Run: headless pygame with SDL's dummy video driver; simulated clock (each Clock.tick advances the game by its frame time, no real sleeping); random seed 0; keys injected as events and as key.get_pressed() state; no mouse input.
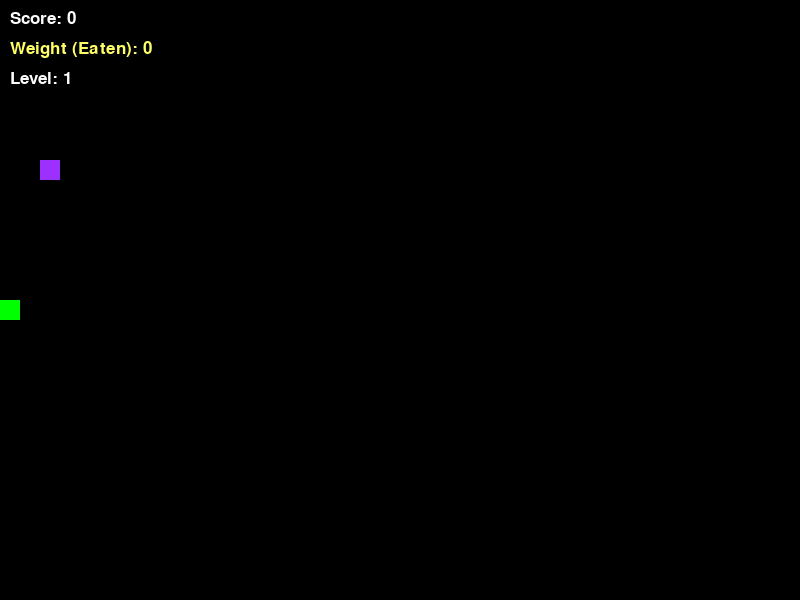
Frame 1 of 4 · flips 1–60 · no input
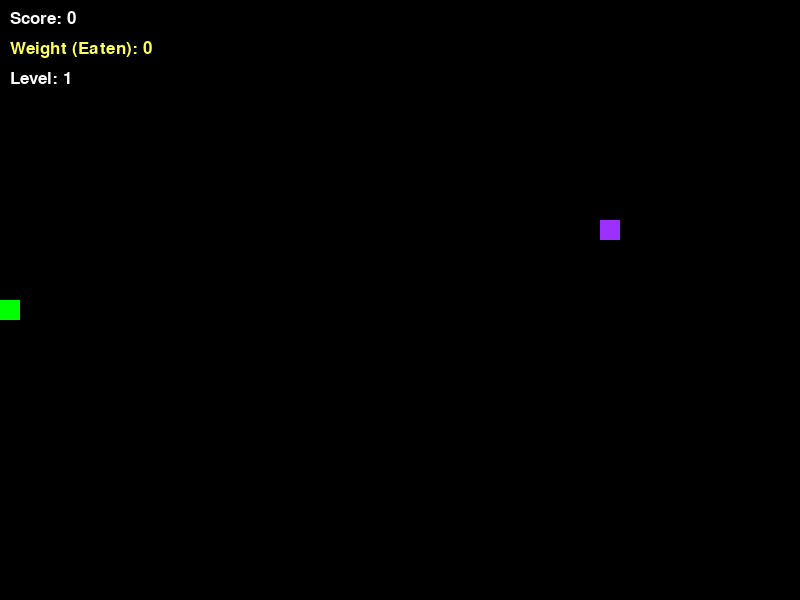
Frame 2 of 4 · flips 61–180 · tapped SPACE, RETURN · held RIGHT (→), D
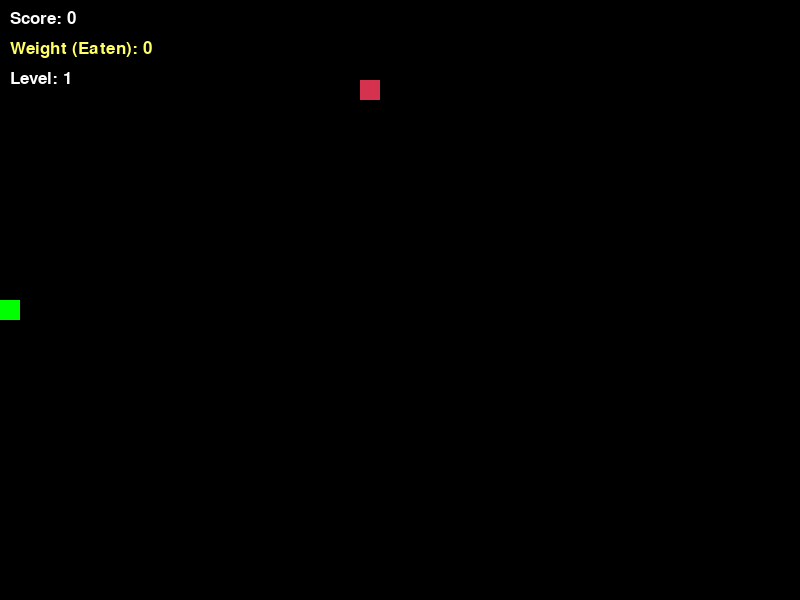
Frame 3 of 4 · flips 181–300 · held DOWN (↓), S
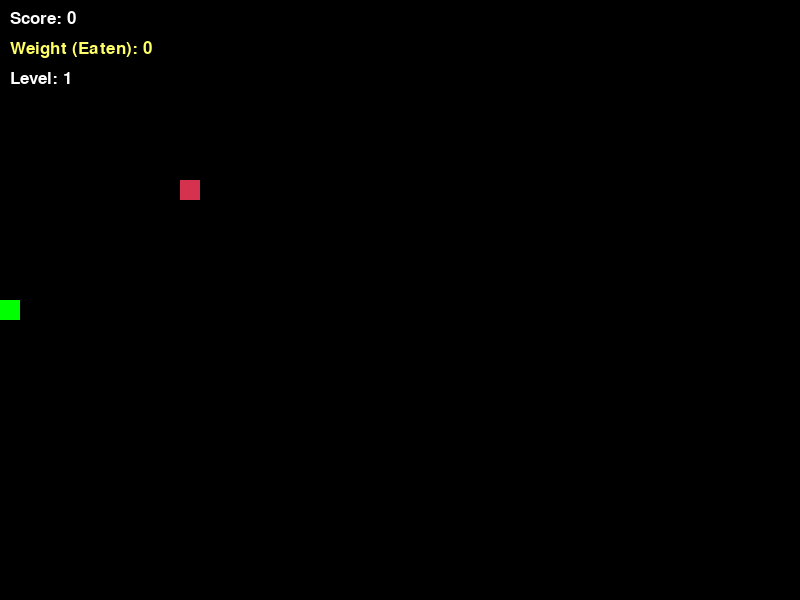
Frame 4 of 4 · flips 301–420 · held LEFT (←), A, UP (↑), W

The pygame program that drew these frames:

import pygame
import random

WIDTH, HEIGHT = 800, 600
BLOCK_SIZE = 20

WHITE = (255, 255, 255)
RED = (213, 50, 80)
GREEN = (0, 255, 0)
BLACK = (0, 0, 0)
YELLOW = (255, 255, 102)
PURPLE = (155, 48, 255) 

class SnakeGame:
    def __init__(self):
        pygame.init()
        self.screen = pygame.display.set_mode((WIDTH, HEIGHT))
        pygame.display.set_caption('Snake - Counter & Wrap')
        self.clock = pygame.time.Clock()
        self.font_style = pygame.font.SysFont("bahnschrift", 25)
        self.reset_game()

    def reset_game(self):
        self.snake_pos = [WIDTH / 2, HEIGHT / 2]
        self.snake_body = [[WIDTH / 2, HEIGHT / 2]]
        self.direction = 'RIGHT'
        self.change_to = self.direction
        self.score = 0
        self.total_eaten = 0 # Қанша тамақ жегені (счетчик)
        self.level = 1
        self.speed = 10
        self.food_timer = 0  
        self.food_lifetime = 5000  
        self.generate_food()
        self.game_over = False

    def generate_food(self):
        while True:
            x = random.randrange(0, (WIDTH // BLOCK_SIZE)) * BLOCK_SIZE
            y = random.randrange(0, (HEIGHT // BLOCK_SIZE)) * BLOCK_SIZE
            if [x, y] not in self.snake_body:
                self.food_pos = [x, y]
                break
        self.food_weight = random.randint(1, 3)
        self.food_color = RED if self.food_weight == 1 else YELLOW if self.food_weight == 2 else PURPLE
        self.food_timer = pygame.time.get_ticks() 

    def display_score(self):
        # Экрандағы жазулар: Ұпай, Деңгей және Жеген саны (Weight)
        score_val = self.font_style.render(f"Score: {self.score}", True, WHITE)
        weight_val = self.font_style.render(f"Weight (Eaten): {self.total_eaten}", True, YELLOW)
        level_val = self.font_style.render(f"Level: {self.level}", True, WHITE)
        
        self.screen.blit(score_val, [10, 10])
        self.screen.blit(weight_val, [10, 40])
        self.screen.blit(level_val, [10, 70])

    def run(self):
        while not self.game_over:
            if pygame.time.get_ticks() - self.food_timer > self.food_lifetime:
                self.generate_food()

            for event in pygame.event.get():
                if event.type == pygame.QUIT:
                    pygame.quit()
                    return
                if event.type == pygame.KEYDOWN:
                    if event.key == pygame.K_UP and self.direction != 'DOWN': self.change_to = 'UP'
                    if event.key == pygame.K_DOWN and self.direction != 'UP': self.change_to = 'DOWN'
                    if event.key == pygame.K_LEFT and self.direction != 'RIGHT': self.change_to = 'LEFT'
                    if event.key == pygame.K_RIGHT and self.direction != 'LEFT': self.change_to = 'RIGHT'

            self.direction = self.change_to
            if self.direction == 'UP': self.snake_pos[1] -= BLOCK_SIZE
            if self.direction == 'DOWN': self.snake_pos[1] += BLOCK_SIZE
            if self.direction == 'LEFT': self.snake_pos[0] -= BLOCK_SIZE
            if self.direction == 'RIGHT': self.snake_pos[0] += BLOCK_SIZE

            # Қабырғадан өту
            self.snake_pos[0] %= WIDTH
            self.snake_pos[1] %= HEIGHT

            for block in self.snake_body[1:]:
                if self.snake_pos == block:
                    self.game_over = True

            self.snake_body.insert(0, list(self.snake_pos))

            if self.snake_pos == self.food_pos:
                self.score += self.food_weight 
                self.total_eaten += 1 # Тамақ жеген сайын +1 қосады
                if self.score // 5 >= self.level:
                    self.level += 1
                    self.speed += 2
                self.generate_food()
            else:
                self.snake_body.pop()

            self.screen.fill(BLACK)
            for pos in self.snake_body:
                pygame.draw.rect(self.screen, GREEN, pygame.Rect(pos[0], pos[1], BLOCK_SIZE, BLOCK_SIZE))
            pygame.draw.rect(self.screen, self.food_color, pygame.Rect(self.food_pos[0], self.food_pos[1], BLOCK_SIZE, BLOCK_SIZE))
            self.display_score()
            pygame.display.flip()
            self.clock.tick(self.speed)

        self.reset_screen()

    def reset_screen(self):
        self.screen.fill(BLACK)
        msg = self.font_style.render("Game Over! Q-Quit or C-Play Again", True, RED)
        self.screen.blit(msg, [WIDTH/4, HEIGHT/2])
        pygame.display.flip()
        while True:
            for event in pygame.event.get():
                if event.type == pygame.KEYDOWN:
                    if event.key == pygame.K_q: pygame.quit(); return
                    if event.key == pygame.K_c: self.reset_game(); self.run(); return

if __name__ == "__main__":
    game = SnakeGame()
    game.run()
